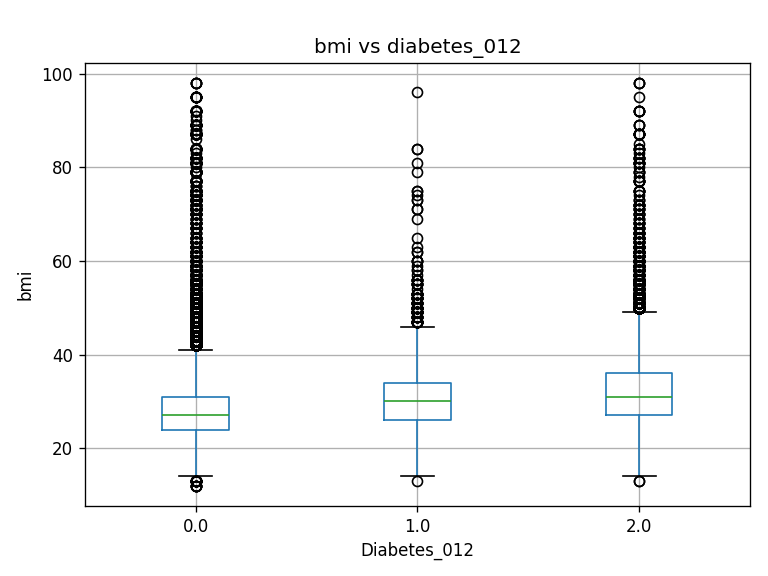

The data file committed next to this chart (first rows):
diabetes_012, count, mean, median
0.0, 190055, 28.03, 27.0
1.0, 4629, 30.73, 30.0
2.0, 35097, 31.96, 31.0
